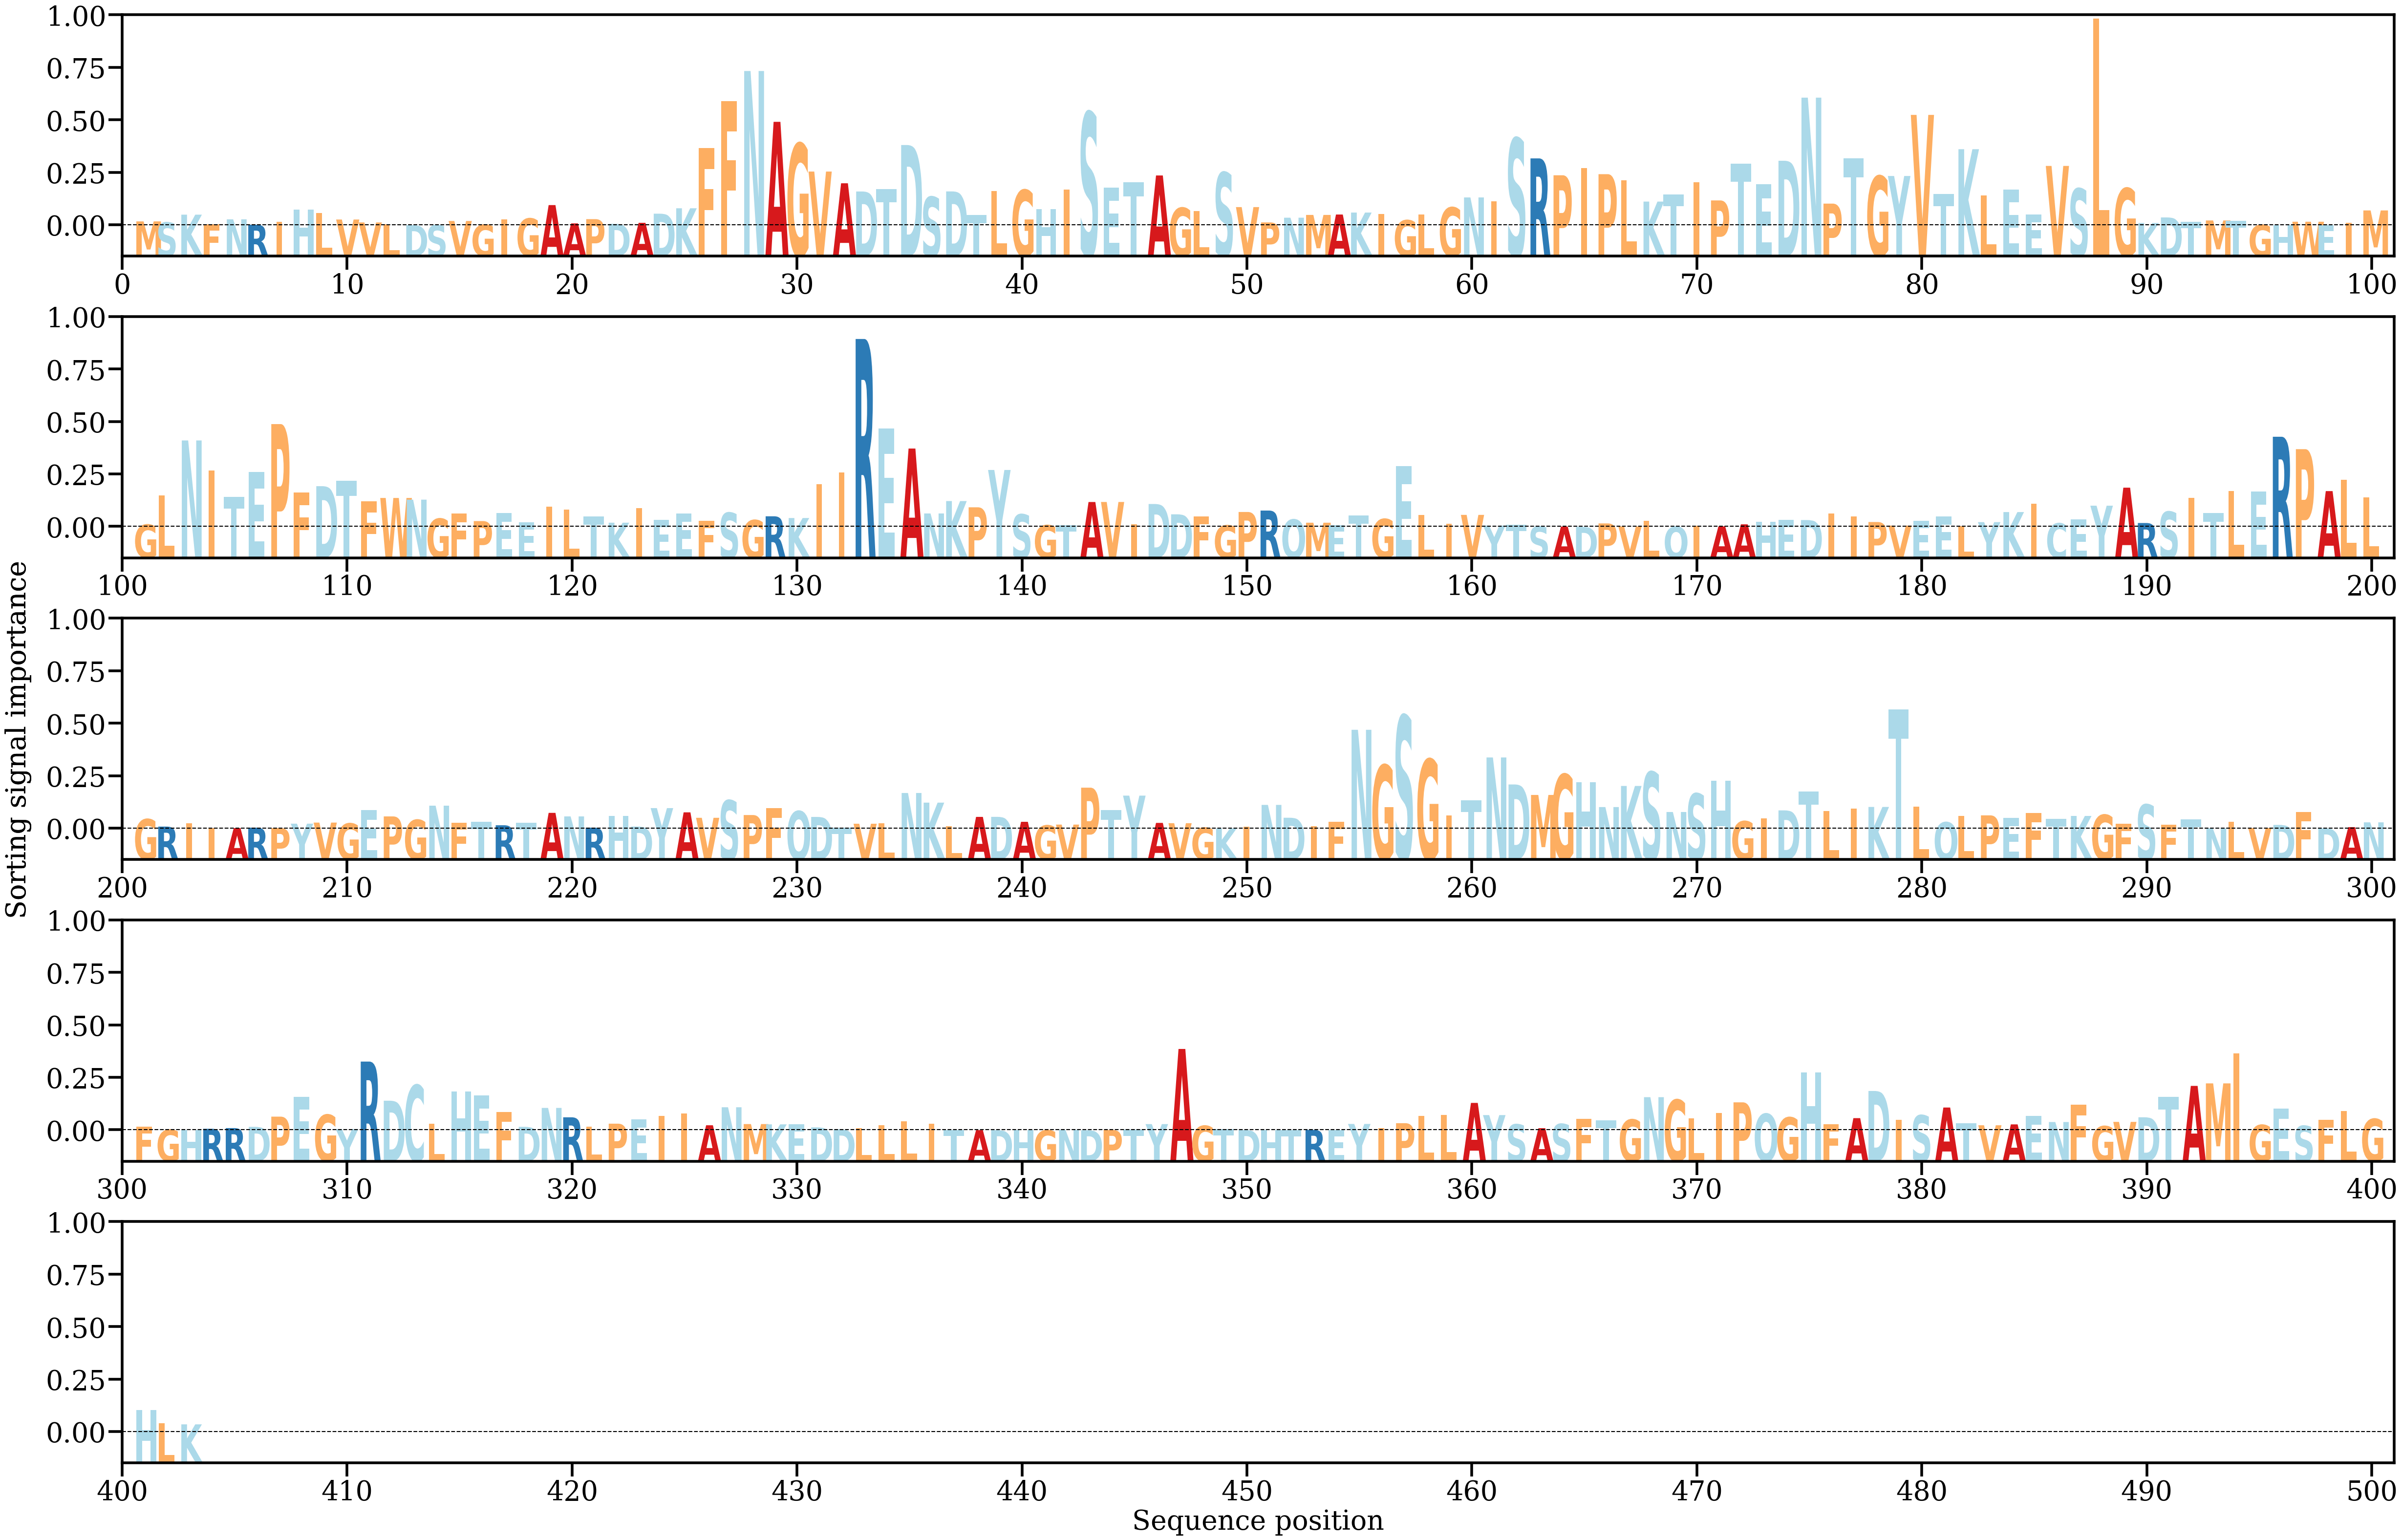

Values plotted in this chart, from the file beside it:
AA, Alpha
M, [0.0004413]
S, [0.00032184]
K, [0.00120699]
F, [0.00012423]
N, [0.00067373]
R, [5.8388465e-05]
I, [0.00039368]
H, [0.00176531]
L, [0.0014047]
V, [0.00065442]
V, [0.00032046]
L, [0.00013643]
D, [1.2943163e-05]
S, [5.7675024e-06]
V, [0.00048864]
G, [6.483157e-05]
I, [0.00065599]
G, [0.00077382]
A, [0.00229865]
A, [0.00021296]
P, [0.00069727]
D, [0.00016629]
A, [0.00027936]
D, [0.00131873]
K, [0.00193562]
F, [0.00881293]
F, [0.01412332]
N, [0.01757745]
A, [0.01178539]
G, [0.0093084]
V, [0.00611891]
A, [0.00478416]
D, [0.00384791]
T, [0.00412654]
D, [0.0091417]
S, [0.00323331]
D, [0.00385543]
T, [0.00115065]
L, [0.00392312]
G, [0.00401844]
H, [0.00185732]
I, [0.00404631]
S, [0.01286756]
E, [0.00429768]
T, [0.00490776]
A, [0.00567395]
G, [0.00198715]
L, [0.00161309]
S, [0.0060087]
V, [0.00207007]
P, [0.0003232]
N, [0.00086147]
M, [0.00117759]
A, [0.00122313]
K, [0.00144733]
I, [0.00127012]
G, [0.00057532]
L, [0.00120708]
G, [0.00203334]
N, [0.00317084]
... 343 more rows
